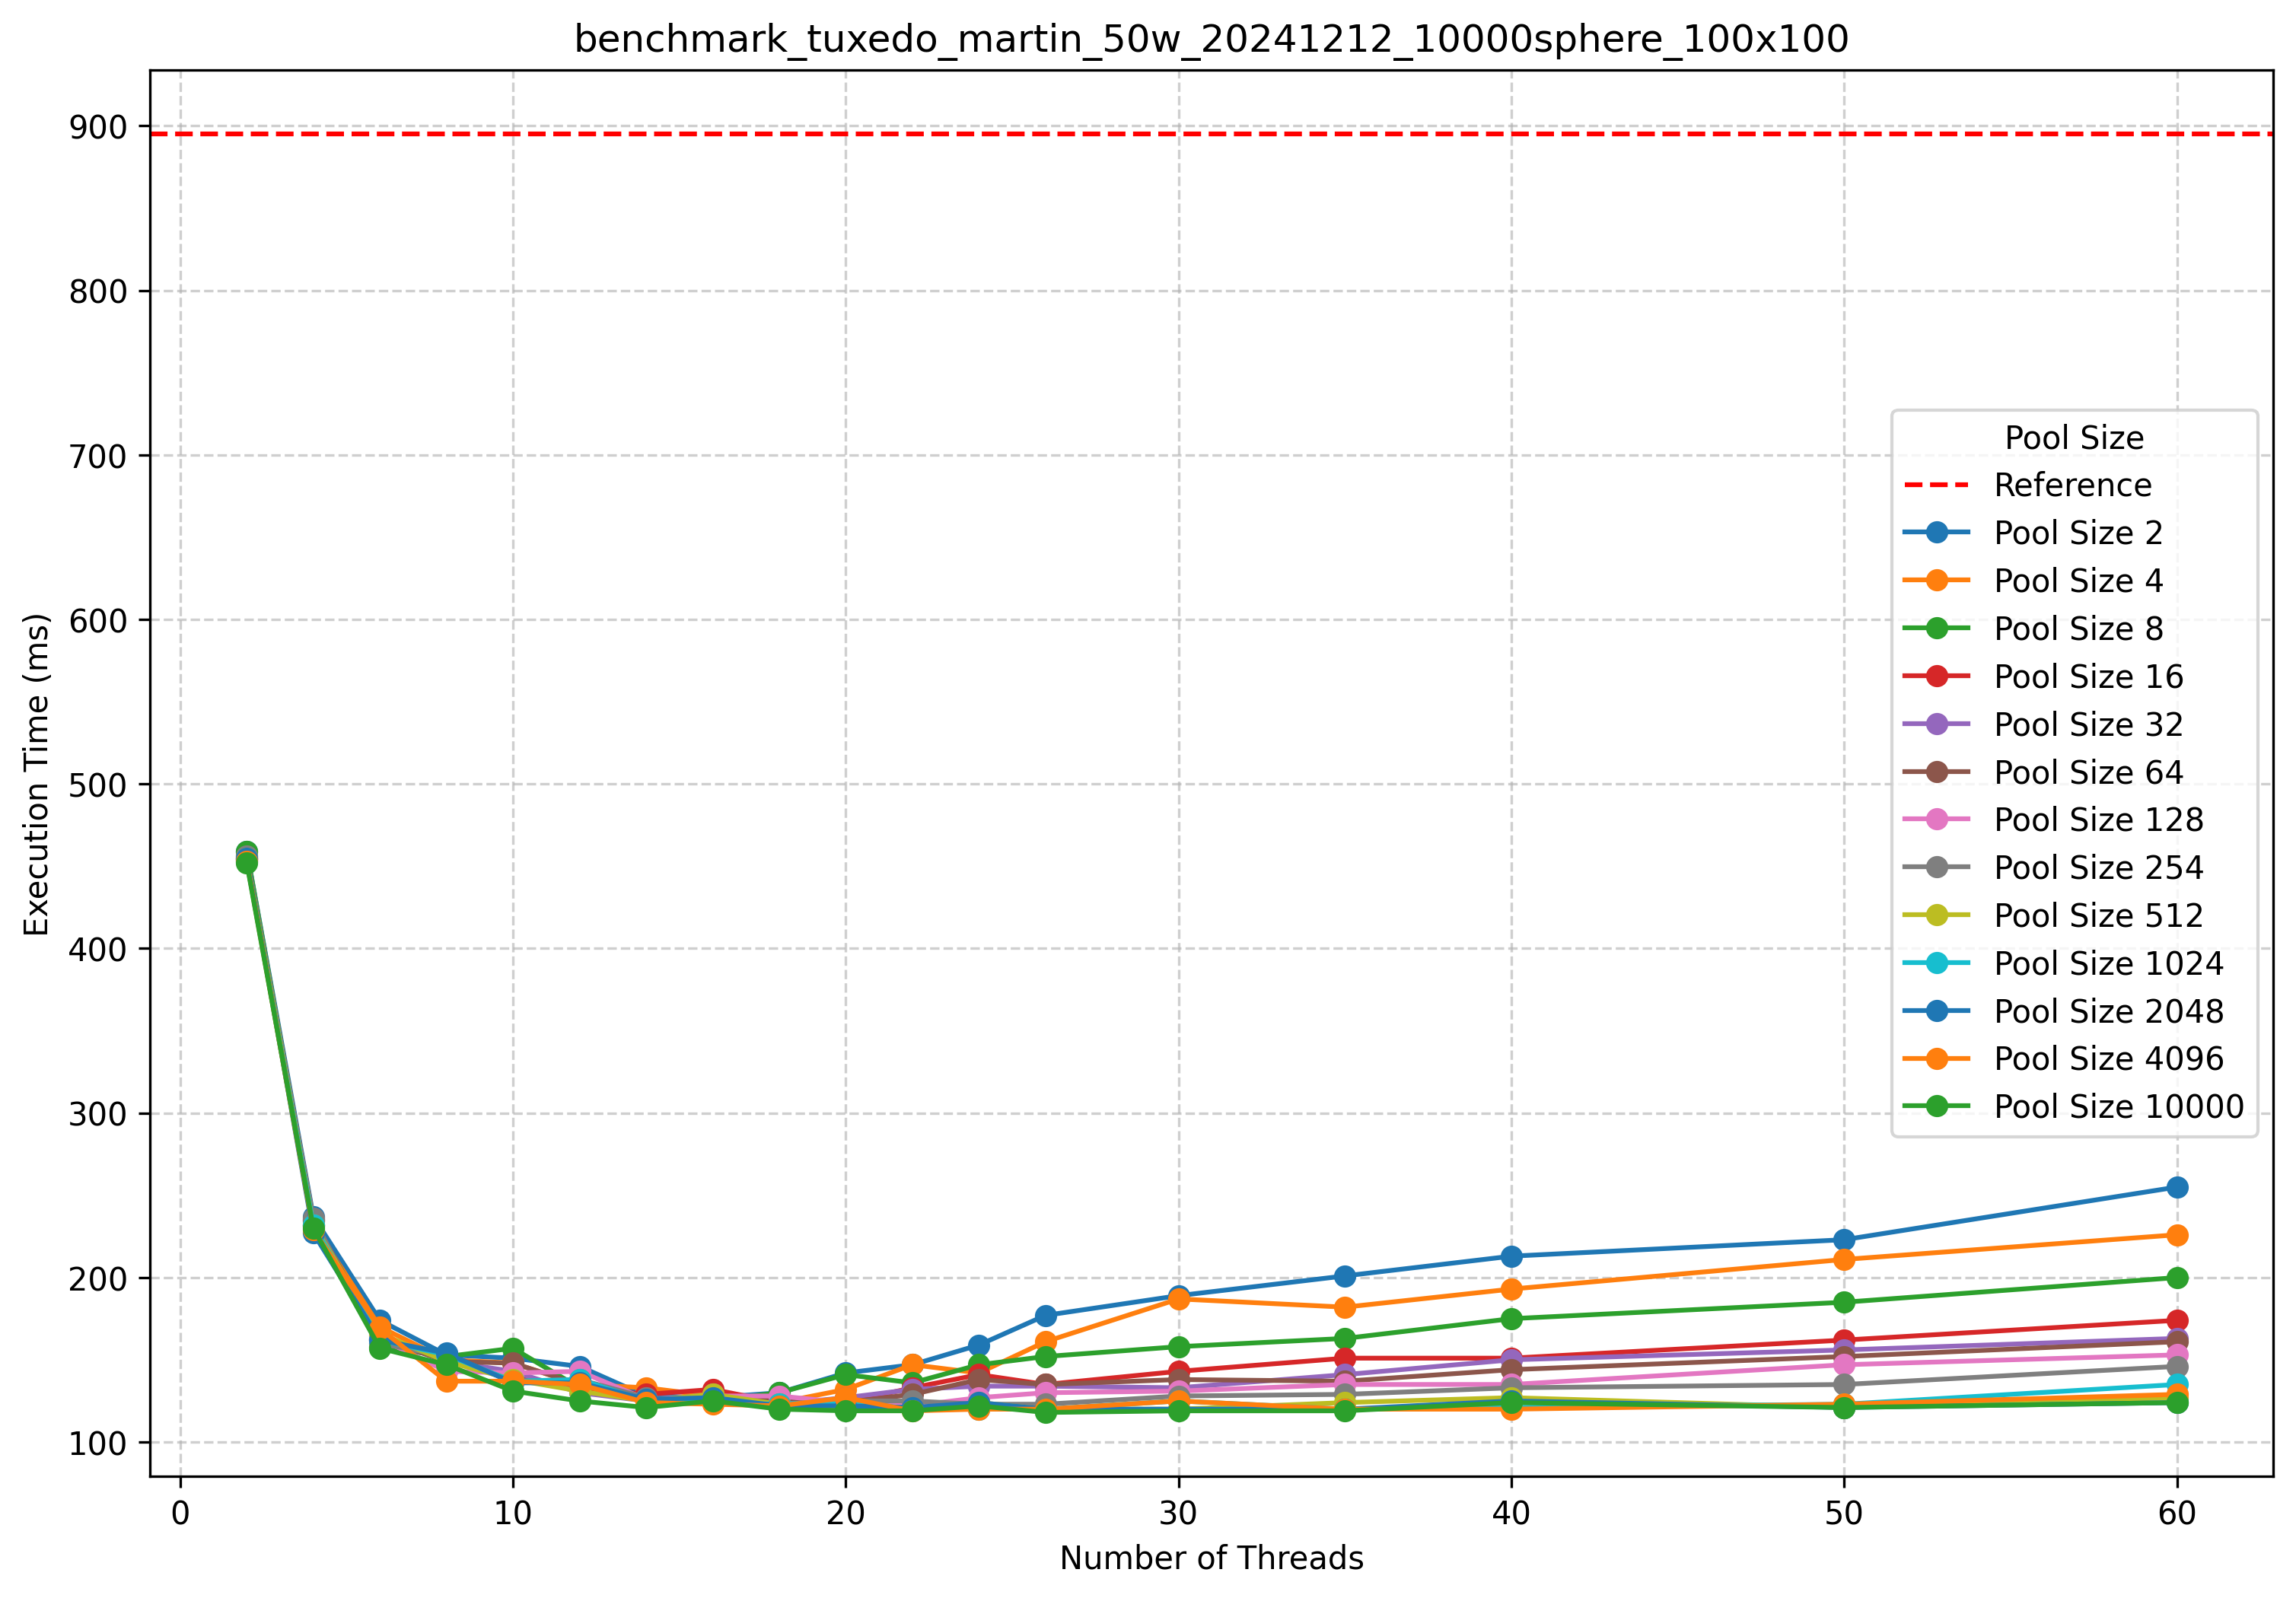

Source data for this figure (header and first rows):
Pool Size, Nb Threads, Execution Time (ms)
0, 0, 895
2, 2, 459
2, 4, 237
2, 6, 174
2, 8, 153
2, 10, 151
2, 12, 146
2, 14, 128
2, 16, 127
2, 18, 130
2, 20, 142
2, 22, 147
2, 24, 159
2, 26, 177
2, 30, 189
2, 35, 201
2, 40, 213
2, 50, 223
2, 60, 255
4, 2, 456
4, 4, 232
4, 6, 170
4, 8, 150
4, 10, 148
4, 12, 135
4, 14, 133
4, 16, 128
4, 18, 124
4, 20, 132
4, 22, 147
4, 24, 142
4, 26, 161
4, 30, 187
4, 35, 182
4, 40, 193
4, 50, 211
4, 60, 226
8, 2, 459
8, 4, 234
8, 6, 158
8, 8, 152
8, 10, 157
8, 12, 133
8, 14, 126
8, 16, 125
8, 18, 130
8, 20, 141
8, 22, 136
8, 24, 147
8, 26, 152
8, 30, 158
8, 35, 163
8, 40, 175
8, 50, 185
8, 60, 200
16, 2, 455
16, 4, 235
16, 6, 162
16, 8, 153
16, 10, 139
... 175 more rows
